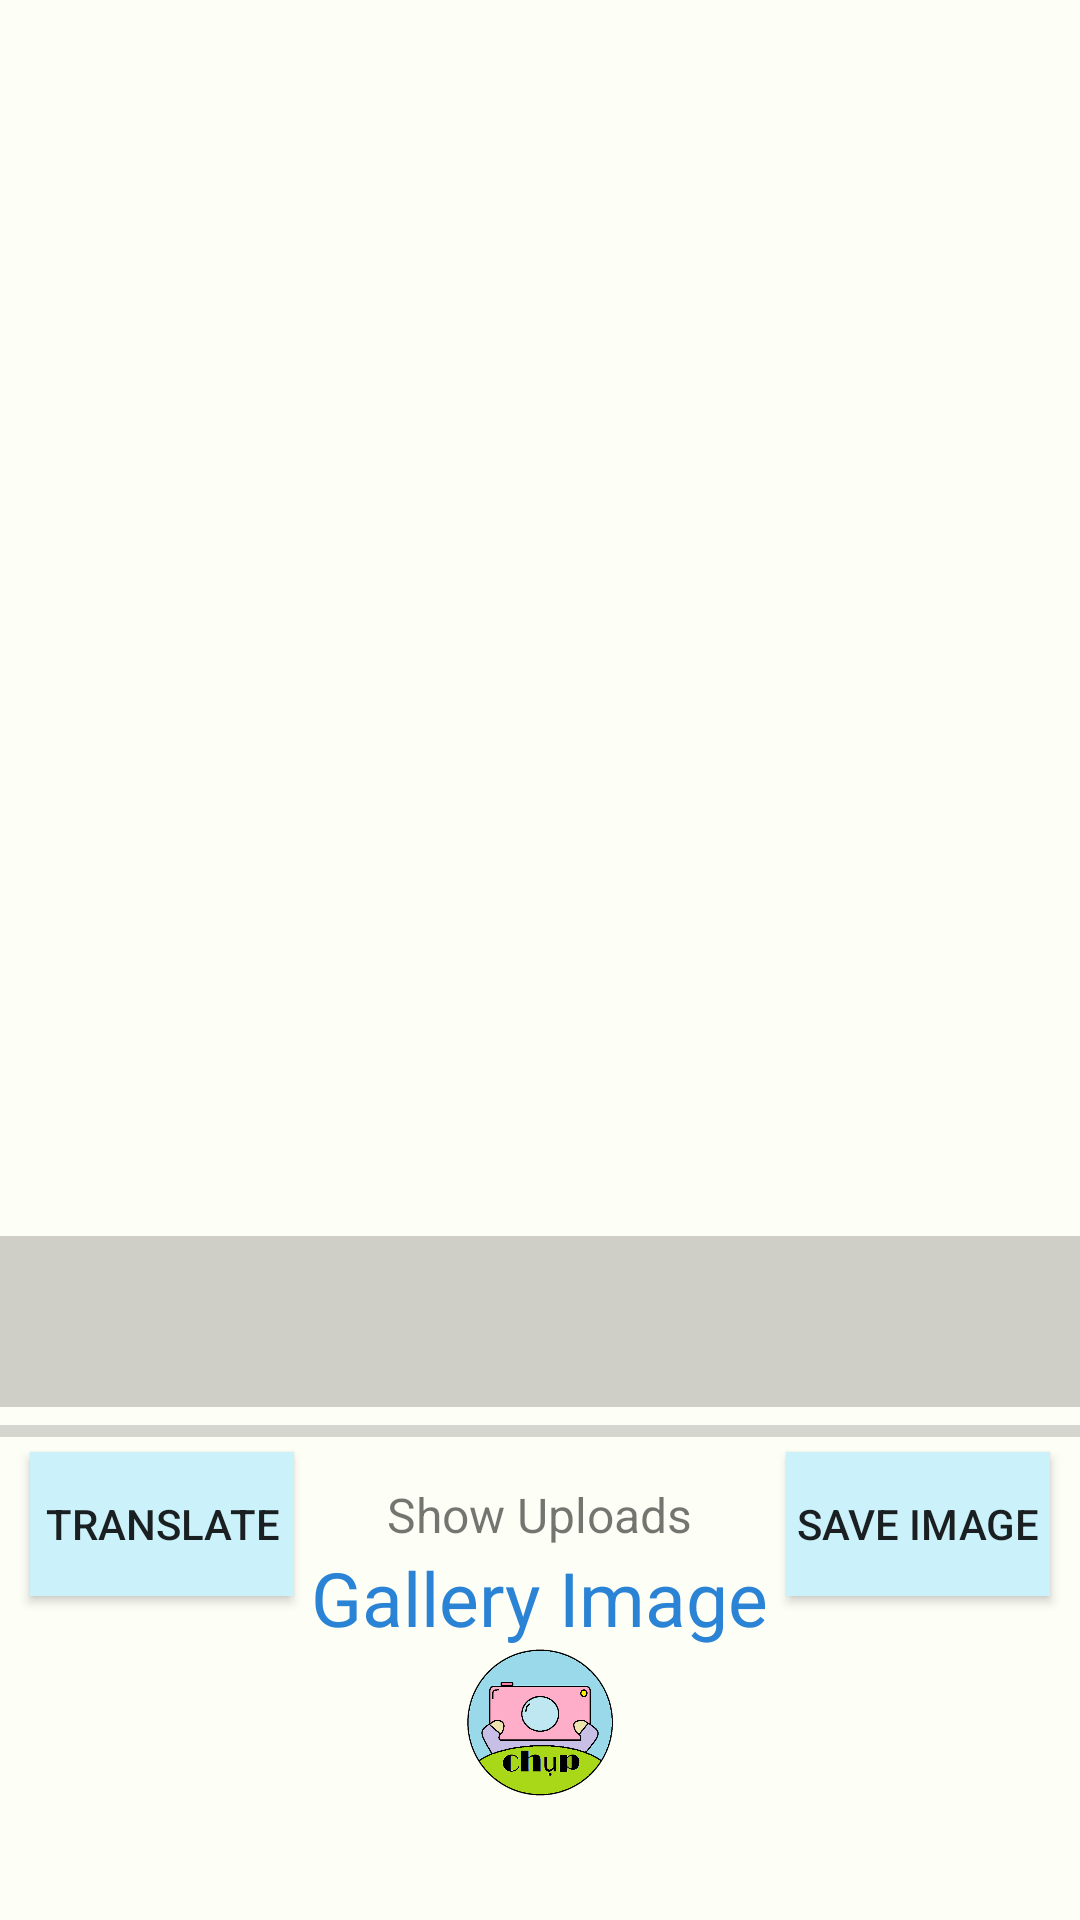

Write the Android layout XML for this screen, with the resource values it uses.
<!-- AndroidManifest.xml: application theme MaterialTheme -->
<!-- res/layout/activity_upload_gallery.xml -->
<?xml version="1.0" encoding="utf-8"?>

<RelativeLayout xmlns:android="http://schemas.android.com/apk/res/android"
    android:orientation="vertical"
    android:layout_width="match_parent"
    android:layout_height="match_parent"
    android:background="#fdfef6">

    <ImageView
        android:id="@+id/image_view"
        android:layout_width="match_parent"
        android:layout_height="380dp"
        android:layout_marginTop="16dp"
        android:layout_marginBottom="16dp" />

    <Button
        android:id="@+id/transButton"
        android:layout_width="wrap_content"
        android:layout_height="wrap_content"
        android:text="Translate"
        android:layout_below="@+id/footer"
        android:background="#cbf1fb"
        android:layout_marginTop="15dp"
        android:layout_marginLeft="10dp"/>

    <Button
        android:id="@+id/button_upload"
        android:layout_width="wrap_content"
        android:layout_height="wrap_content"
        android:text="Save Image"
        android:layout_below="@+id/footer"
        android:background="#cbf1fb"
        android:layout_marginTop="15dp"
        android:layout_marginRight="10dp"
        android:layout_alignParentRight="true"/>

    <TextView
        android:id="@+id/text_view_show_uploads"
        android:layout_width="wrap_content"
        android:layout_height="wrap_content"
        android:text="Show Uploads"
        android:textSize="16sp"
        android:gravity="center"
        android:layout_marginTop="25dp"
        android:layout_centerInParent="true"
        android:layout_below="@+id/footer"/>
    <FrameLayout
        android:id="@+id/footer"
        android:layout_width="match_parent"
        android:layout_height="wrap_content"
        android:background="#cfcfc8"
        android:layout_below="@+id/image_view">

        <TextView
            android:id="@+id/result_text"
            android:layout_width="wrap_content"
            android:layout_height="wrap_content"
            android:paddingLeft="30dp"
            android:textColor="#FFF"
            android:textSize="20sp"
            android:textStyle="bold"/>

        <TextView
            android:id="@+id/vietShow"
            android:layout_width="wrap_content"
            android:layout_height="wrap_content"
            android:text="Nhãn:"
            android:textColor="#FFF"
            android:textSize="20sp"
            android:textStyle="bold"
            android:layout_marginTop="30sp"
            android:visibility="invisible"
            android:layout_marginLeft="30dp"
            />
        <TextView
            android:id="@+id/translation_text"
            android:layout_width="wrap_content"
            android:layout_height="wrap_content"
            android:textSize="20sp"
            android:paddingLeft="40dp"
            android:layout_marginTop="30sp"
            android:layout_marginLeft="50dp"
            android:textStyle="bold"
            android:textColor="#FFF"
            />

    </FrameLayout>
    <ProgressBar
        android:id="@+id/progress_bar"
        android:layout_width="match_parent"
        android:layout_height="wrap_content"
        style="@style/Widget.AppCompat.ProgressBar.Horizontal"
        android:layout_below="@+id/footer"
        android:layout_alignParentStart="true"
        android:layout_alignParentLeft="true"
        android:layout_marginBottom="16dp" />
    <TextView
        android:id="@+id/header"
        android:layout_width="wrap_content"
        android:layout_height="wrap_content"
        android:layout_below="@+id/text_view_show_uploads"
        android:layout_centerHorizontal="true"
        android:text="Gallery Image"
        android:textSize="25sp"
        android:textColor="#2A83D4" />
    <ImageView
        android:layout_width="50dp"
        android:layout_height="50dp"
        android:background="@mipmap/pinknobackground"
        android:layout_below="@+id/header"
        android:layout_centerHorizontal="true"/>

</RelativeLayout>
<!-- resources referenced by this layout -->
<resources>
  <!-- mipmap pinknobackground: png bitmap (mipmap-xxxhdpi, 56259 bytes) -->
  <style name="MaterialTheme" parent="Theme.AppCompat.Light.NoActionBar">
          <item name="android:windowFullscreen">true</item>
      </style>
</resources>
